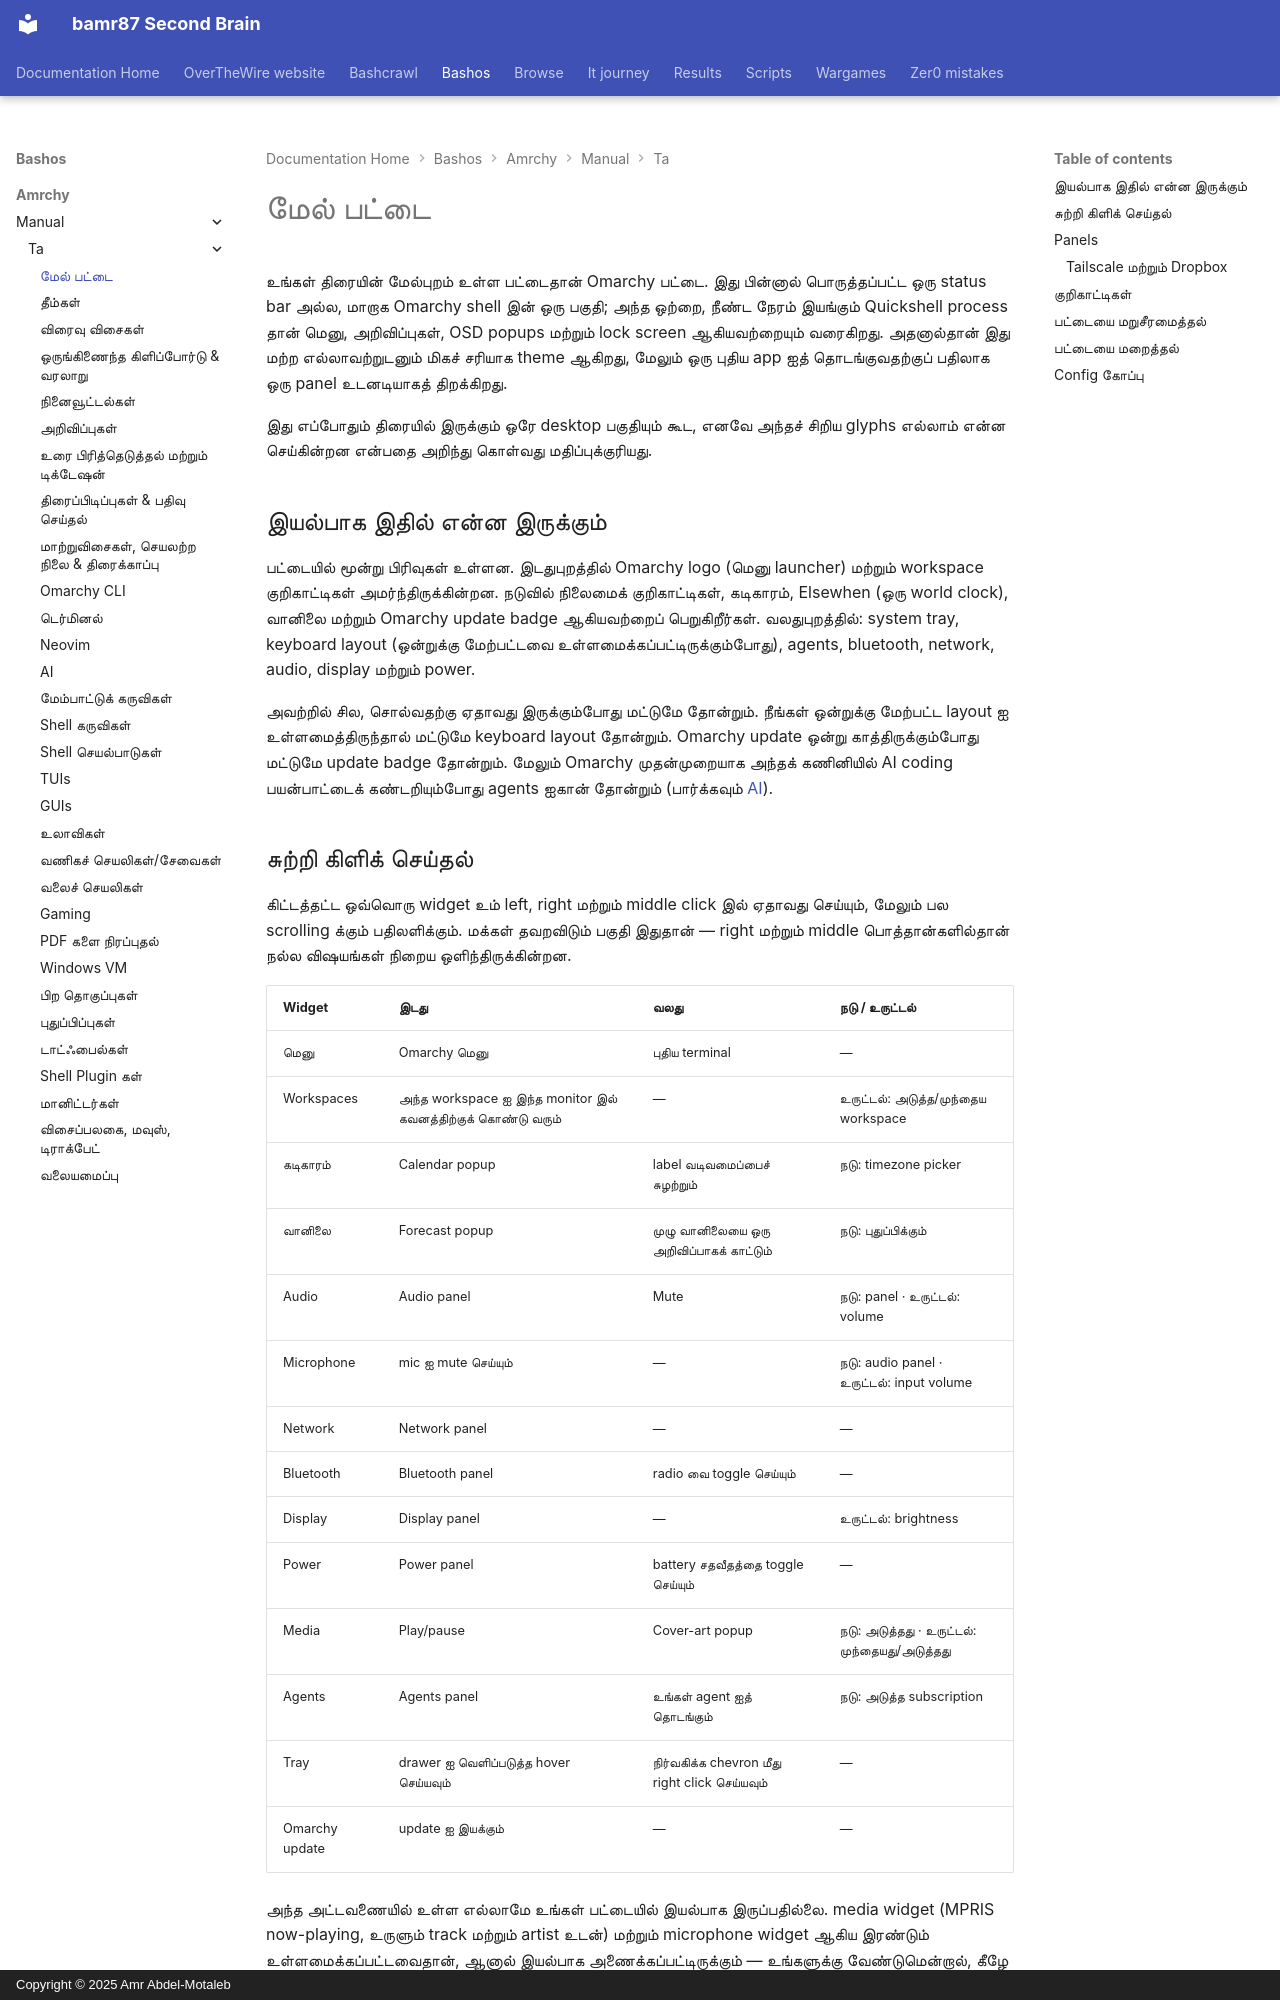

repository: bamr87/README · page: bashos/amrchy/manual/ta/05-the-top-bar/index.html · generator: mkdocs · copyright: Copyright © 2025 Amr Abdel-Motaleb

---
source_file: amrchy/manual/ta/05-the-top-bar.md
source_repo: bamr87/bashos
source_url: https://github.com/bamr87/bashos/blob/main/amrchy/manual/ta/05-the-top-bar.md
title: மேல் பட்டை
---
# மேல் பட்டை

உங்கள் திரையின் மேல்புறம் உள்ள பட்டைதான் Omarchy பட்டை. இது பின்னால் பொருத்தப்பட்ட ஒரு status bar அல்ல, மாறாக Omarchy shell இன் ஒரு பகுதி; அந்த ஒற்றை, நீண்ட நேரம் இயங்கும் Quickshell process தான் மெனு, அறிவிப்புகள், OSD popups மற்றும் lock screen ஆகியவற்றையும் வரைகிறது. அதனால்தான் இது மற்ற எல்லாவற்றுடனும் மிகச் சரியாக theme ஆகிறது, மேலும் ஒரு புதிய app ஐத் தொடங்குவதற்குப் பதிலாக ஒரு panel உடனடியாகத் திறக்கிறது.

இது எப்போதும் திரையில் இருக்கும் ஒரே desktop பகுதியும் கூட, எனவே அந்தச் சிறிய glyphs எல்லாம் என்ன செய்கின்றன என்பதை அறிந்து கொள்வது மதிப்புக்குரியது.

## இயல்பாக இதில் என்ன இருக்கும்

பட்டையில் மூன்று பிரிவுகள் உள்ளன. இடதுபுறத்தில் Omarchy logo (மெனு launcher) மற்றும் workspace குறிகாட்டிகள் அமர்ந்திருக்கின்றன. நடுவில் நிலைமைக் குறிகாட்டிகள், கடிகாரம், Elsewhen (ஒரு world clock), வானிலை மற்றும் Omarchy update badge ஆகியவற்றைப் பெறுகிறீர்கள். வலதுபுறத்தில்: system tray, keyboard layout (ஒன்றுக்கு மேற்பட்டவை உள்ளமைக்கப்பட்டிருக்கும்போது), agents, bluetooth, network, audio, display மற்றும் power.

அவற்றில் சில, சொல்வதற்கு ஏதாவது இருக்கும்போது மட்டுமே தோன்றும். நீங்கள் ஒன்றுக்கு மேற்பட்ட layout ஐ உள்ளமைத்திருந்தால் மட்டுமே keyboard layout தோன்றும். Omarchy update ஒன்று காத்திருக்கும்போது மட்டுமே update badge தோன்றும். மேலும் Omarchy முதன்முறையாக அந்தக் கணினியில் AI coding பயன்பாட்டைக் கண்டறியும்போது agents ஐகான் தோன்றும் (பார்க்கவும் [AI](17-ai.md)).

## சுற்றி கிளிக் செய்தல்

கிட்டத்தட்ட ஒவ்வொரு widget உம் left, right மற்றும் middle click இல் ஏதாவது செய்யும், மேலும் பல scrolling க்கும் பதிலளிக்கும். மக்கள் தவறவிடும் பகுதி இதுதான் — right மற்றும் middle பொத்தான்களில்தான் நல்ல விஷயங்கள் நிறைய ஒளிந்திருக்கின்றன.

| Widget | இடது | வலது | நடு / உருட்டல் |
| --- | --- | --- | --- |
| மெனு | Omarchy மெனு | புதிய terminal | — |
| Workspaces | அந்த workspace ஐ இந்த monitor இல் கவனத்திற்குக் கொண்டு வரும் | — | உருட்டல்: அடுத்த/முந்தைய workspace |
| கடிகாரம் | Calendar popup | label வடிவமைப்பைச் சுழற்றும் | நடு: timezone picker |
| வானிலை | Forecast popup | முழு வானிலையை ஒரு அறிவிப்பாகக் காட்டும் | நடு: புதுப்பிக்கும் |
| Audio | Audio panel | Mute | நடு: panel · உருட்டல்: volume |
| Microphone | mic ஐ mute செய்யும் | — | நடு: audio panel · உருட்டல்: input volume |
| Network | Network panel | — | — |
| Bluetooth | Bluetooth panel | radio வை toggle செய்யும் | — |
| Display | Display panel | — | உருட்டல்: brightness |
| Power | Power panel | battery சதவீதத்தை toggle செய்யும் | — |
| Media | Play/pause | Cover-art popup | நடு: அடுத்தது · உருட்டல்: முந்தையது/அடுத்தது |
| Agents | Agents panel | உங்கள் agent ஐத் தொடங்கும் | நடு: அடுத்த subscription |
| Tray | drawer ஐ வெளிப்படுத்த hover செய்யவும் | நிர்வகிக்க chevron மீது right click செய்யவும் | — |
| Omarchy update | update ஐ இயக்கும் | — | — |

அந்த அட்டவணையில் உள்ள எல்லாமே உங்கள் பட்டையில் இயல்பாக இருப்பதில்லை. media widget (MPRIS now-playing, உருளும் track மற்றும் artist உடன்) மற்றும் microphone widget ஆகிய இரண்டும் உள்ளமைக்கப்பட்டவைதான், ஆனால் இயல்பாக அணைக்கப்பட்டிருக்கும் — உங்களுக்கு வேண்டுமென்றால், கீழே விவரிக்கப்பட்டுள்ளபடி அவற்றைச் சேர்க்கவும்.
